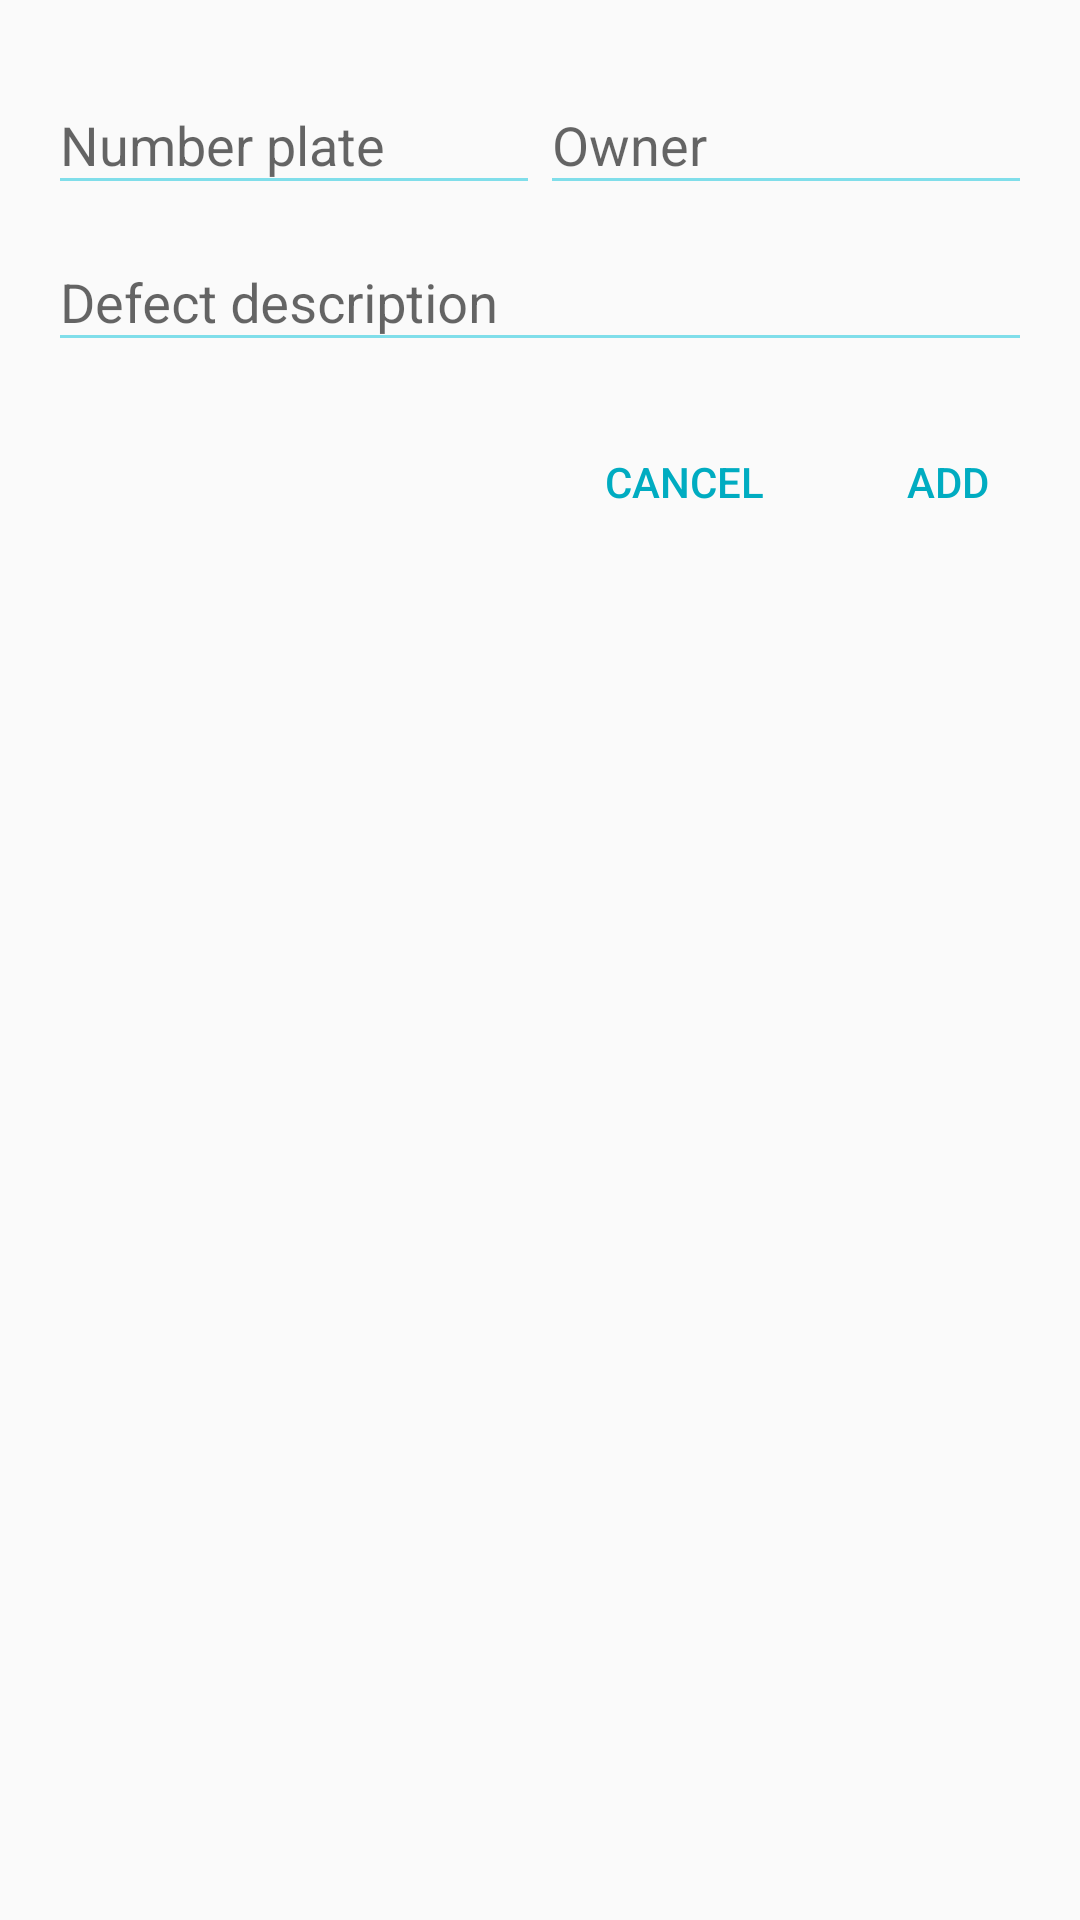

Here is an Android app screen rendered from its layout file. Give the layout XML and the strings, colors and styles it references.
<!-- AndroidManifest.xml: application theme AppTheme -->
<!-- res/layout/add_scooter_dialog.xml -->
<?xml version="1.0" encoding="utf-8"?>
<LinearLayout xmlns:android="http://schemas.android.com/apk/res/android"
    android:layout_width="match_parent"
    android:layout_height="wrap_content"
    android:orientation="vertical">

    <LinearLayout
        android:layout_width="match_parent"
        android:layout_height="wrap_content"
        android:orientation="vertical"
        android:padding="16dp">


        <LinearLayout
            android:layout_width="match_parent"
            android:layout_height="match_parent"
            android:orientation="horizontal">

            <android.support.design.widget.TextInputLayout
                android:layout_width="0dp"
                android:layout_height="wrap_content"
                android:layout_weight="1">

                <EditText
                    android:id="@+id/number_plate_edit_text"
                    android:layout_width="match_parent"
                    android:layout_height="wrap_content"
                    android:hint="@string/NUMBER_PLATE"
                    android:maxLines="1"
                    android:singleLine="true"/>

            </android.support.design.widget.TextInputLayout>

            <android.support.design.widget.TextInputLayout
                android:layout_width="0dp"
                android:layout_height="wrap_content"
                android:layout_weight="1">

                <EditText
                    android:id="@+id/owner_edit_text"
                    android:layout_width="match_parent"
                    android:layout_height="wrap_content"
                    android:hint="@string/OWNER"
                    android:maxLines="1"
                    android:singleLine="true"/>

            </android.support.design.widget.TextInputLayout>


        </LinearLayout>

        <android.support.design.widget.TextInputLayout
            android:layout_width="match_parent"
            android:layout_height="wrap_content">

            <EditText
                android:id="@+id/defect_edit_text"
                android:layout_width="match_parent"
                android:layout_height="wrap_content"
                android:hint="@string/DEFECT_DESCRIPTION" />

        </android.support.design.widget.TextInputLayout>


    </LinearLayout>

    <LinearLayout
        android:layout_width="wrap_content"
        android:layout_height="wrap_content"
        android:layout_gravity="right"
        android:orientation="horizontal">

        <Button
            android:id="@+id/cancel"
            style="?android:attr/borderlessButtonStyle"
            android:layout_width="wrap_content"
            android:layout_height="wrap_content"
            android:text="CANCEL"
            android:textColor="@color/colorPrimary" />

        <Button
            android:id="@+id/add"
            style="?android:attr/borderlessButtonStyle"
            android:layout_width="wrap_content"
            android:layout_height="wrap_content"
            android:text="ADD"
            android:textColor="@color/colorPrimary" />
    </LinearLayout>

</LinearLayout>
<!-- resources referenced by this layout -->
<resources>
  <color name="colorPrimary">#00acc1</color>
  <string name="DEFECT_DESCRIPTION">Defect description</string>
  <string name="NUMBER_PLATE">Number plate</string>
  <string name="OWNER">Owner</string>
  <style name="AppTheme" parent="Theme.AppCompat.Light.DarkActionBar">
          
          <item name="colorPrimary">@color/colorPrimary</item>
          <item name="colorPrimaryDark">@color/colorPrimaryDark</item>
          <item name="colorAccent">@color/colorAccent</item>
          <item name="colorControlNormal">@color/colorPrimaryLight</item>
      </style>
  <color name="colorPrimaryDark">#00838F</color>
  <color name="colorAccent">#F4FF81</color>
  <color name="colorPrimaryLight">#80DEEA</color>
</resources>
